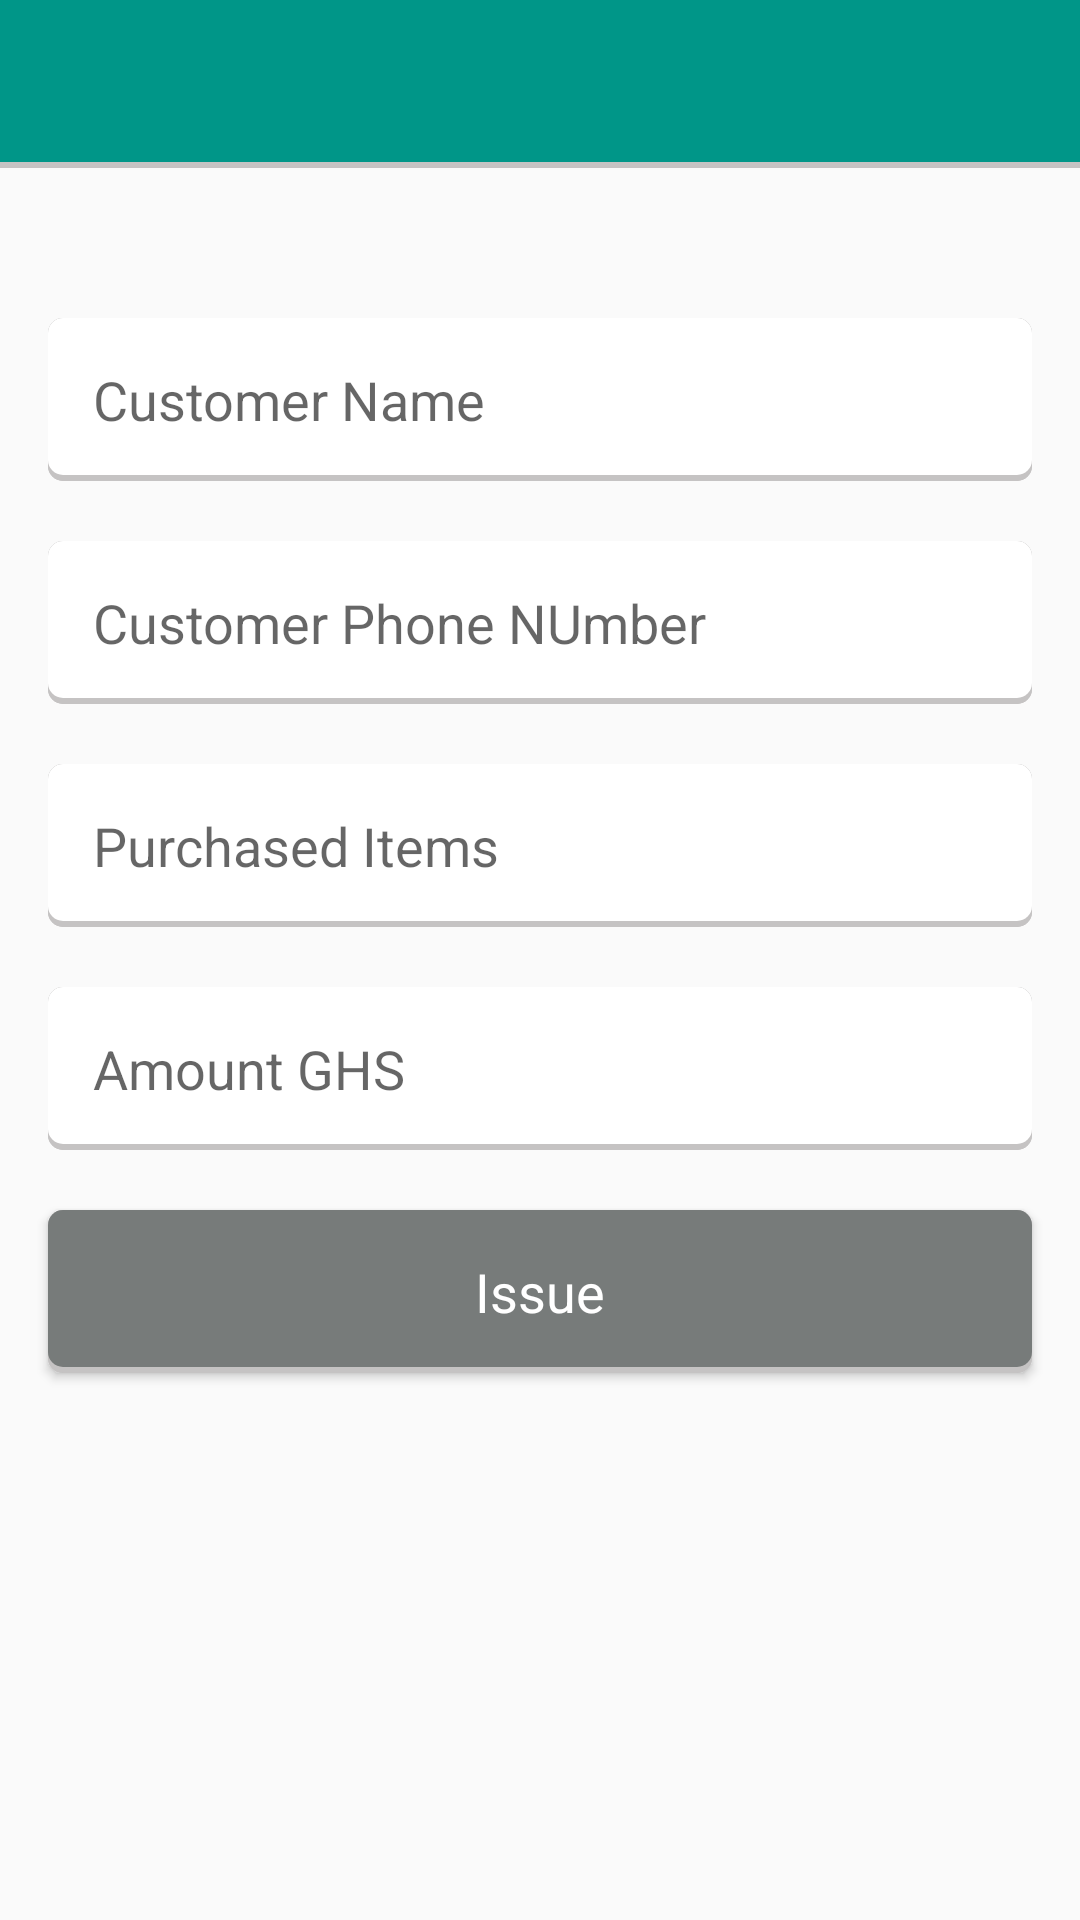

Layout XML and referenced resources for this Android screen:
<!-- AndroidManifest.xml: application theme AppTheme -->
<!-- res/layout/activity_receipt_page.xml -->
<?xml version="1.0" encoding="utf-8"?>
<LinearLayout xmlns:android="http://schemas.android.com/apk/res/android"
    xmlns:app="http://schemas.android.com/apk/res-auto"
    xmlns:tools="http://schemas.android.com/tools"
    android:layout_width="match_parent"
    android:layout_height="match_parent"
    android:orientation="vertical"
    tools:context=".ReceiptPageActivity">


    <include
        android:id="@+id/toolbarNav"
        layout="@layout/applicationtoolbar"/>


    <android.support.design.widget.TextInputEditText
        android:id="@+id/customer_full_name"
        android:layout_width="match_parent"
        android:layout_marginTop="50dp"
        android:layout_height="wrap_content"
        android:layout_marginStart="16dp"
        android:layout_marginEnd="16dp"
        android:padding="15dp"
        android:inputType="text"
        android:hint="@string/customer_name"
        android:maxLength="30"
        android:background="@drawable/rounded_edittext"
        />


    <android.support.design.widget.TextInputEditText
        android:id="@+id/customer_phone_number"
        android:layout_width="match_parent"
        android:layout_marginTop="20dp"
        android:layout_height="wrap_content"
        android:layout_marginStart="16dp"
        android:layout_marginEnd="16dp"
        android:padding="15dp"
        android:inputType="phone"
        android:hint="@string/customer_phone_number"
        android:maxLength="20"
        android:background="@drawable/rounded_edittext"/>


    <android.support.design.widget.TextInputEditText
        android:id="@+id/item_purchased"
        android:layout_width="match_parent"
        android:layout_marginTop="20dp"
        android:layout_height="wrap_content"
        android:layout_marginStart="16dp"
        android:layout_marginEnd="16dp"
        android:padding="15dp"
        android:inputType="text"
        android:hint="@string/purchased_items"
        android:maxLength="30"
        android:background="@drawable/rounded_edittext" />

    <android.support.design.widget.TextInputEditText
        android:id="@+id/amount_paid"
        android:layout_width="match_parent"
        android:layout_marginTop="20dp"
        android:layout_height="wrap_content"
        android:layout_marginStart="16dp"
        android:layout_marginEnd="16dp"
        android:padding="15dp"
        android:inputType="numberDecimal"
        android:hint="@string/amount_ghs"
        android:maxLength="10"
        android:background="@drawable/rounded_edittext" />



    <android.widget.Button
        android:id="@+id/issue_button"
        android:layout_width="match_parent"
        android:layout_height="wrap_content"
        android:padding="15dp"
        android:layout_marginTop="20dp"
        android:layout_marginStart="16dp"
        android:layout_marginEnd="16dp"
        android:background="@drawable/rounded_button"
        android:text="@string/issue"
        android:textColor="#ffffff"
        android:maxLength="30"
        android:textAppearance="?android:attr/textAppearanceMedium"/>



</LinearLayout>
<!-- res/layout/applicationtoolbar.xml (included above) -->
<?xml version="1.0" encoding="utf-8"?>
<android.support.v7.widget.Toolbar
    xmlns:android="http://schemas.android.com/apk/res/android"
    xmlns:app="http://schemas.android.com/apk/res-auto"
    android:id="@+id/appBarNav"
    android:layout_width="match_parent"
    android:layout_height="?attr/actionBarSize"
    android:background="@drawable/toolbar_shadow"
    app:layout_behavior="@string/appbar_scrolling_view_behavior"/>
<!-- resources referenced by this layout -->
<resources>
  <!-- drawable rounded_button (drawable) -->
  <?xml version="1.0" encoding="utf-8"?>
  <layer-list xmlns:android="http://schemas.android.com/apk/res/android">
  <item>
      <shape android:shape="rectangle">
          <solid android:color="#C5C3C3"/>
          <corners android:radius="5dp"/>
      </shape>
  </item>
  
      <item>
          <shape android:shape="rectangle">
              <solid android:color="#C5C3C3"/>
              <corners android:radius="5dp"/>
          </shape>
      </item>
  
      <item android:bottom="2dp">
          <shape android:shape="rectangle">
              <solid android:color="#BF5E6362"/>
              <corners android:radius="5dp"/>
          </shape>
      </item>
  </layer-list>
  <!-- drawable rounded_edittext (drawable) -->
  <?xml version="1.0" encoding="utf-8"?>
  <layer-list xmlns:android="http://schemas.android.com/apk/res/android">
  <item>
      <shape android:shape="rectangle">
          <solid android:color="#C5C3C3"/>
          <corners android:radius="5dp"/>
      </shape>
  </item>
  
      <item>
          <shape android:shape="rectangle">
              <solid android:color="#C5C3C3"/>
              <corners android:radius="5dp"/>
          </shape>
      </item>
  
      <item android:bottom="2dp">
          <shape android:shape="rectangle">
              <solid android:color="#ffffff"/>
              <corners android:radius="5dp"/>
          </shape>
      </item>
  </layer-list>
  <!-- drawable toolbar_shadow (drawable) -->
  <?xml version="1.0" encoding="utf-8"?>
  <layer-list xmlns:android="http://schemas.android.com/apk/res/android">
  <item>
      <shape android:shape="rectangle">
          <solid android:color="#C5C3C3"/>
          <corners android:radius="5dp"/>
      </shape>
  </item>
  
      <item>
          <shape android:shape="rectangle">
              <solid android:color="#C5C3C3"/>
          </shape>
      </item>
  
      <item android:bottom="2dp">
          <shape android:shape="rectangle">
              <solid android:color="#009688"/>
          </shape>
      </item>
  </layer-list>
  <string name="amount_ghs">Amount GHS</string>
  <string name="customer_name">Customer Name</string>
  <string name="customer_phone_number">Customer Phone NUmber</string>
  <string name="issue">Issue</string>
  <string name="purchased_items">Purchased Items</string>
  <style name="AppTheme" parent="Theme.AppCompat.Light.NoActionBar">
          
          <item name="colorPrimary">@color/colorPrimary</item>
          <item name="colorPrimaryDark">@color/colorPrimaryDark</item>
          <item name="colorAccent">@color/colorAccent</item>
          <item name="drawerArrowStyle">@style/DrawerIcon</item>
      </style>
  <color name="colorPrimary">#E7E7E7</color>
  <color name="colorPrimaryDark">#00574B</color>
  <color name="colorAccent">#D81B60</color>
  <style name="DrawerIcon" parent="Widget.AppCompat.DrawerArrowToggle">
          <item name="color">@color/color_icon</item>
      </style>
  <color name="color_icon">#2B2B2B</color>
</resources>
